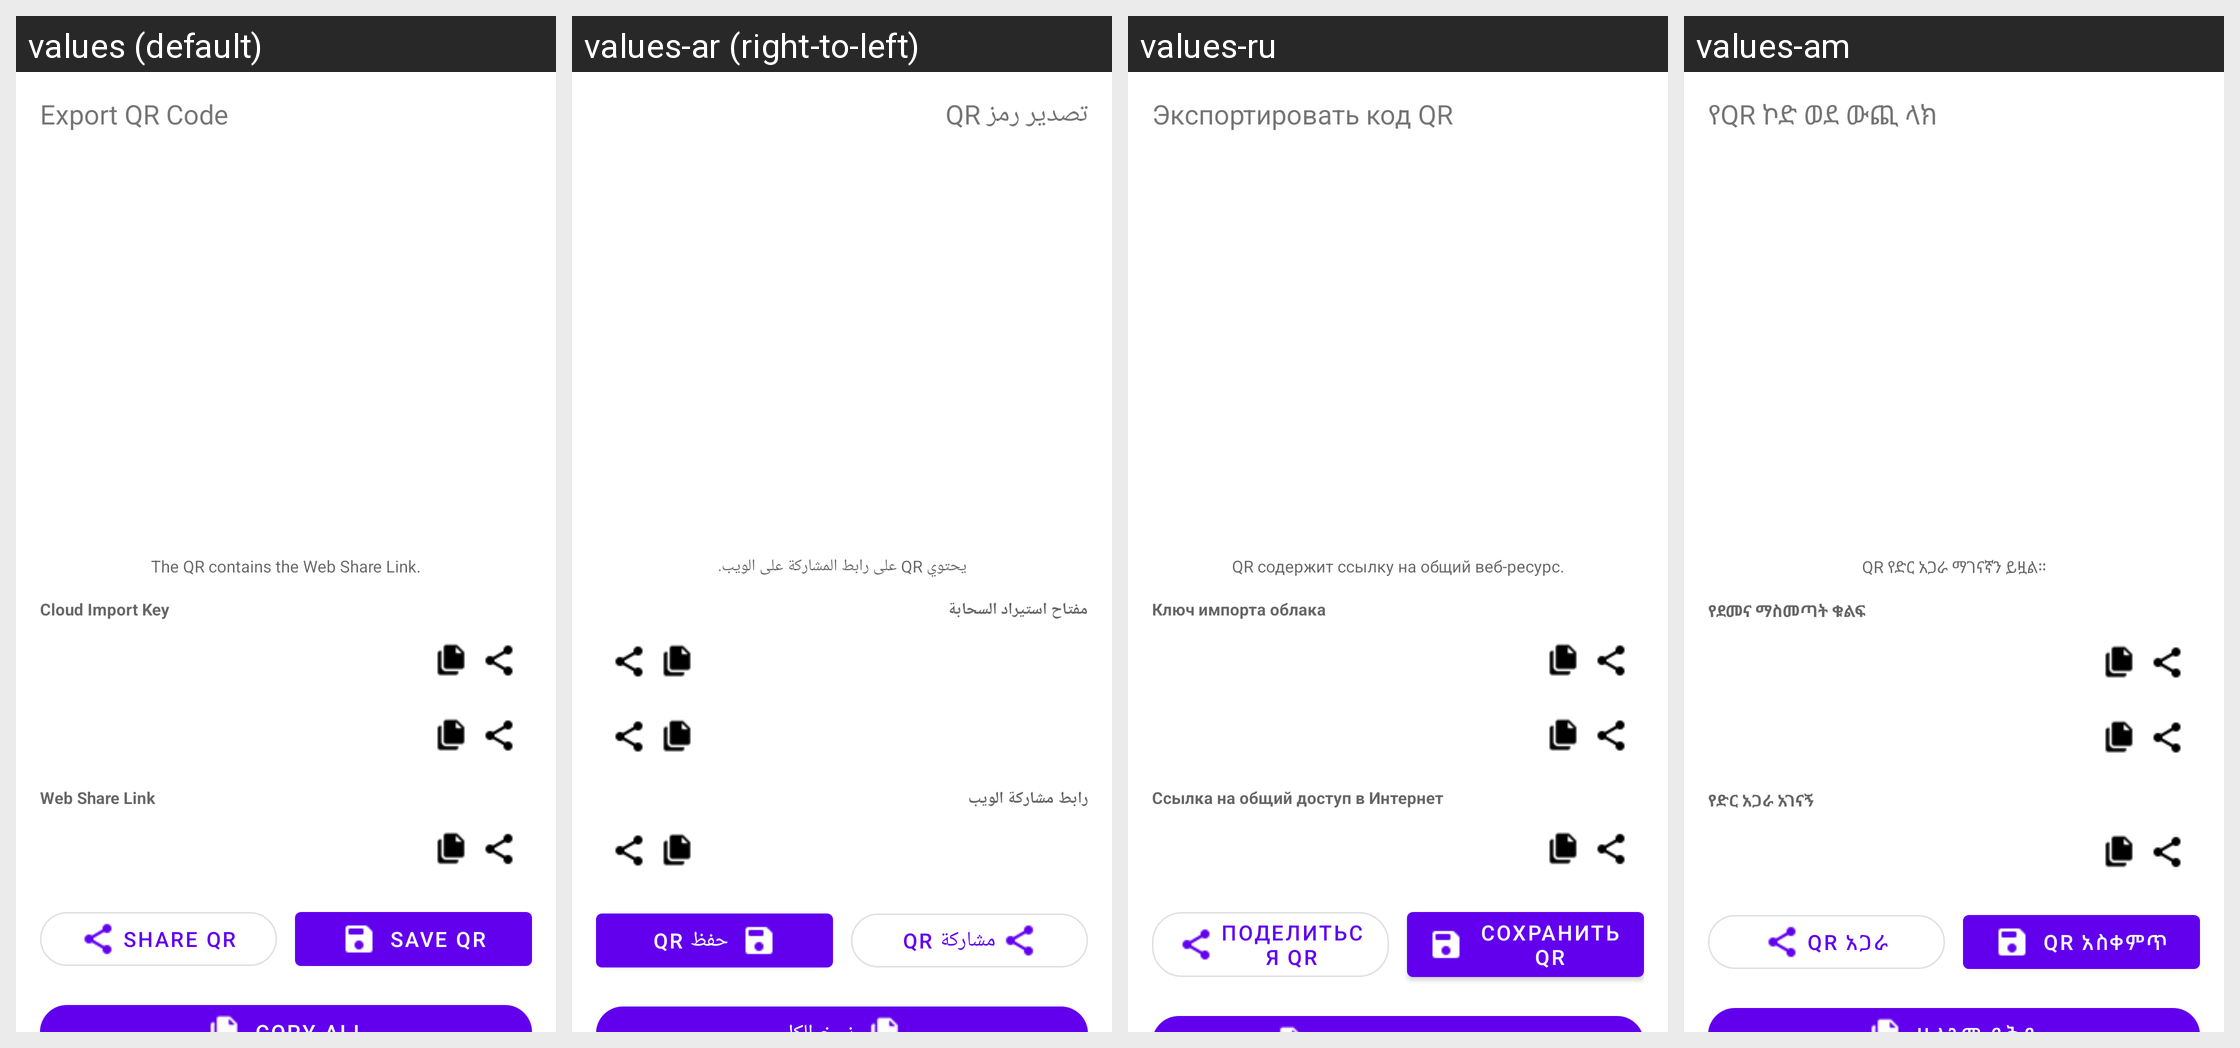

The same Android screen rendered under several of its app's locales, left to right. List the strings drawn on it with the default value and each locale's translation.
Android screen res/layout/dialog_export_qr.xml rendered under 4 locales, left to right: values (default), values-ar (right-to-left), values-ru, values-am. Device: Nexus 5 (rendered at 1080×1920; each locale shown at half size, 540×960, under a caption strip naming it); theme Theme.MaterialComponents.DayNight.NoActionBar.
Other locales in the repository, not shown: values-de, values-es, values-fa, values-fr, values-in, values-ms, values-pt-rBR, values-tg, values-tr, values-uz, values-vi.
Strings drawn on this screen, with the default value and each locale's value (text and hints the layout hard-codes, and strings that could not be matched under every locale, appear in the picture but are not listed):

ui_export_qr_code
  values: Export QR Code
  values-ar: تصدير رمز QR
  values-ru: Экспортировать код QR
  values-am: የQR ኮድ ወደ ውጪ ላክ

ui_the_qr_contains_the_web_share_link
  values: The QR contains the Web Share Link.
  values-ar: يحتوي QR على رابط المشاركة على الويب.
  values-ru: QR содержит ссылку на общий веб-ресурс.
  values-am: QR የድር አጋራ ማገናኛን ይዟል።

ui_cloud_import_key
  values: Cloud Import Key
  values-ar: مفتاح استيراد السحابة
  values-ru: Ключ импорта облака
  values-am: የደመና ማስመጣት ቁልፍ

ui_web_share_link
  values: Web Share Link
  values-ar: رابط مشاركة الويب
  values-ru: Ссылка на общий доступ в Интернет
  values-am: የድር አጋራ አገናኝ

ui_share_qr
  values: Share QR
  values-ar: مشاركة QR
  values-ru: Поделиться QR
  values-am: QR አጋራ

ui_save_qr
  values: Save QR
  values-ar: حفظ QR
  values-ru: Сохранить QR
  values-am: QR አስቀምጥ
